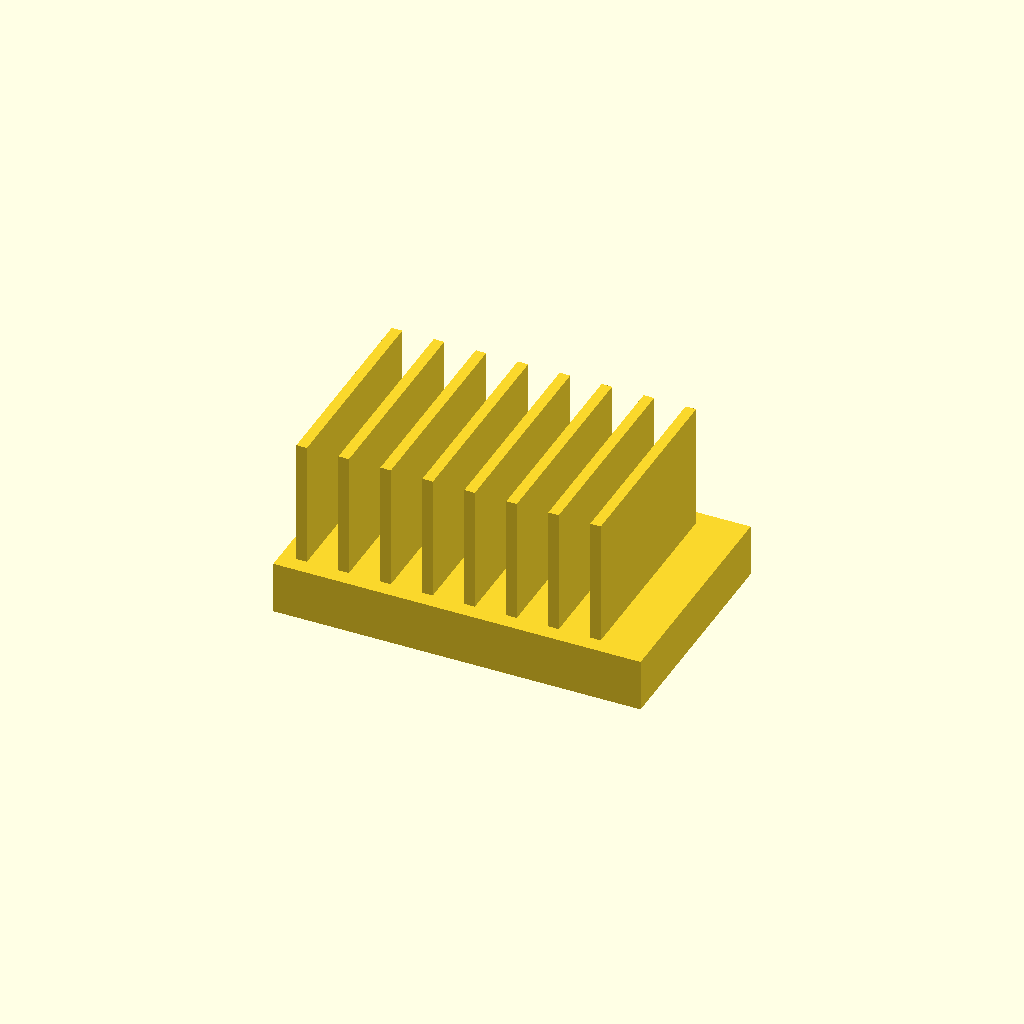
Cell 1: rendered with the file's own defaults.
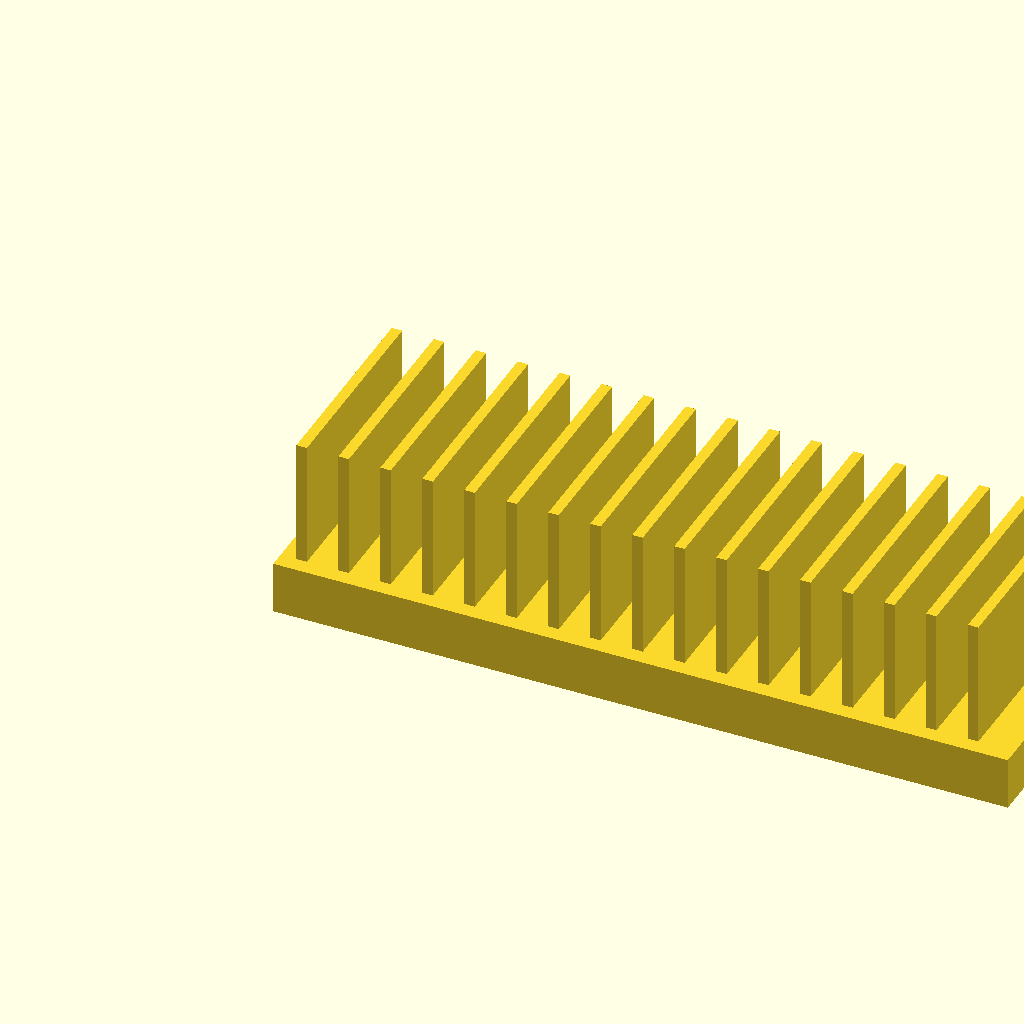
Cell 2: the same model with base_l = 140.
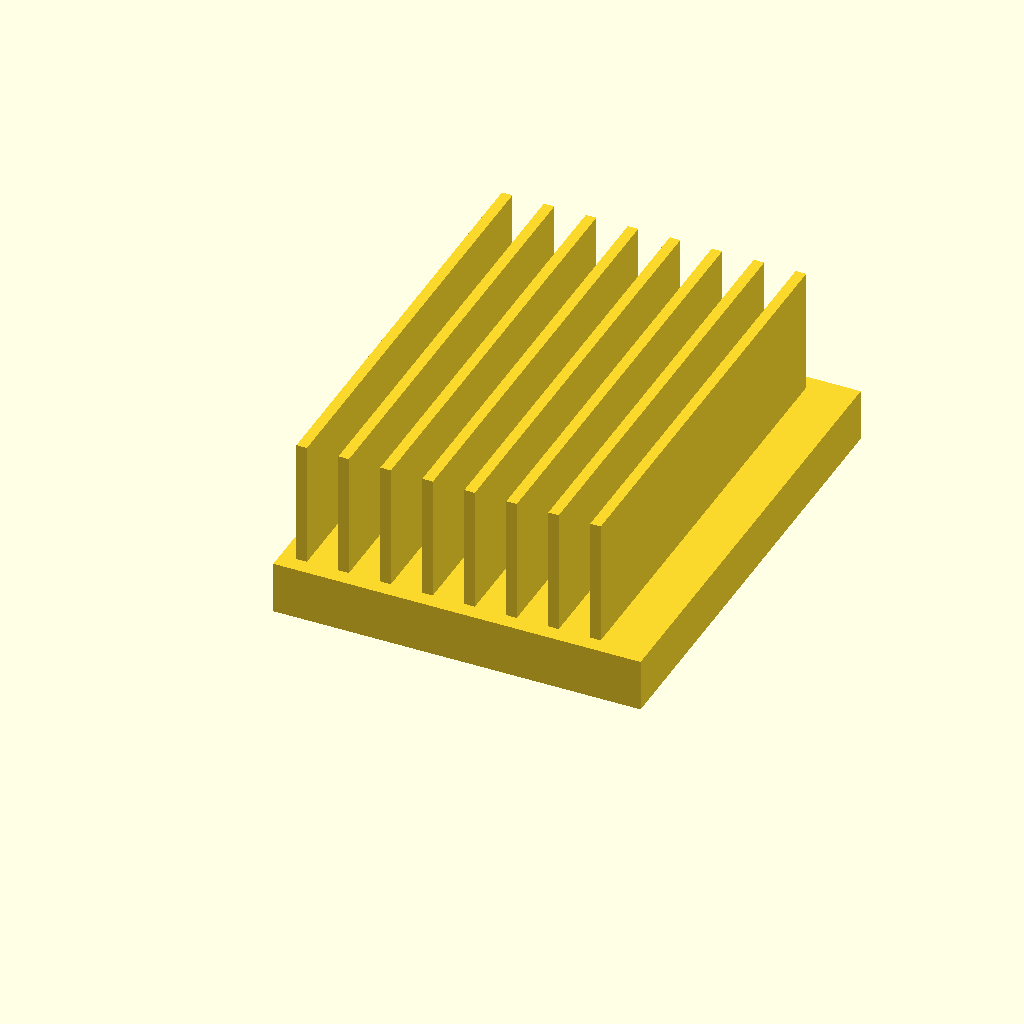
Cell 3: base_w = 90 (everything else at default).
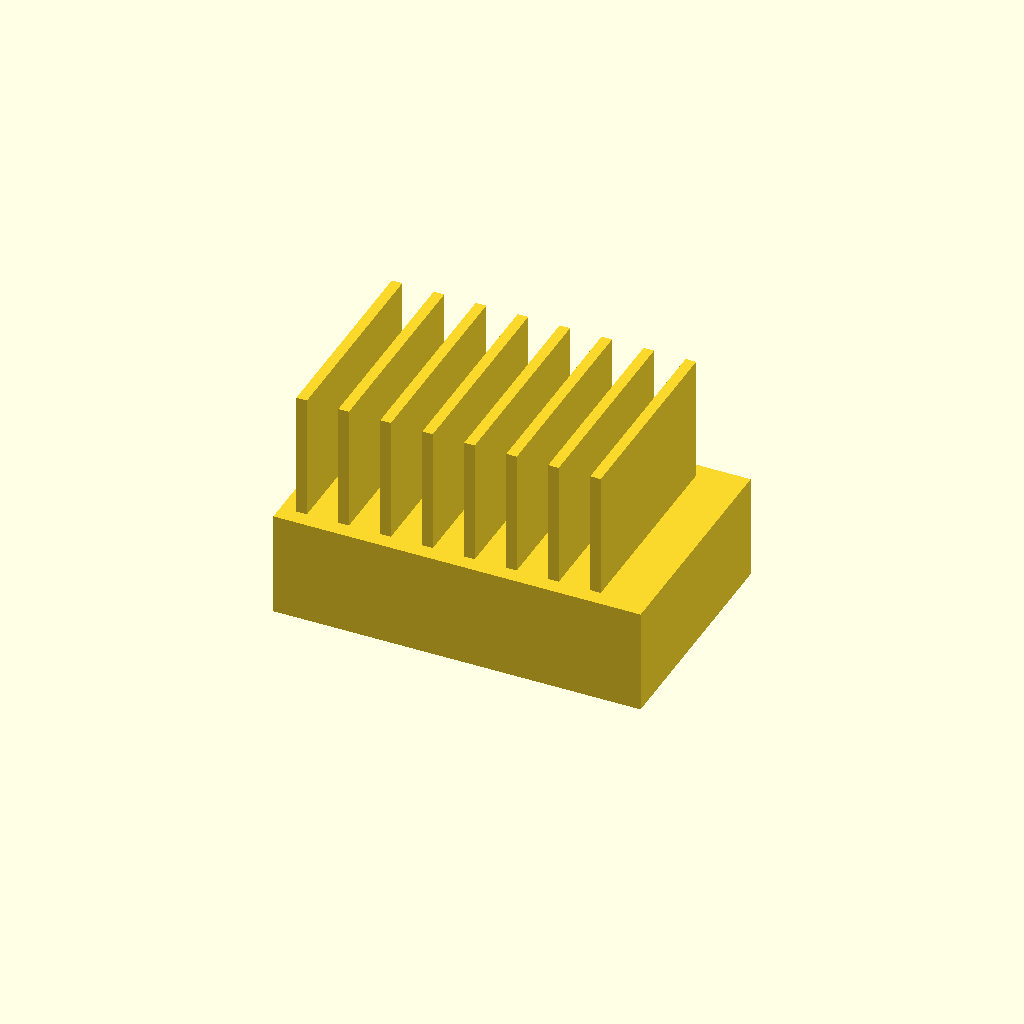
Cell 4: base_t = 20 (everything else at default).
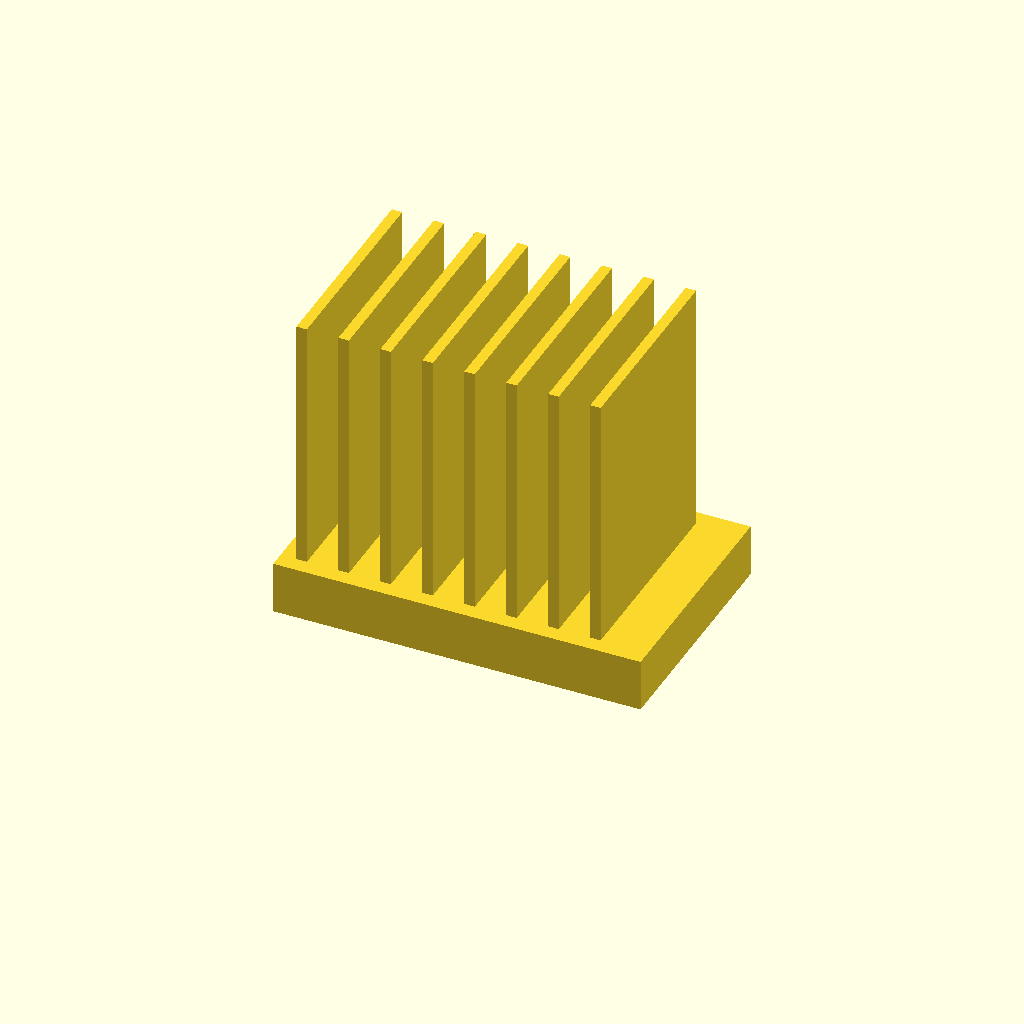
Cell 5: fin_h = 50 (everything else at default).
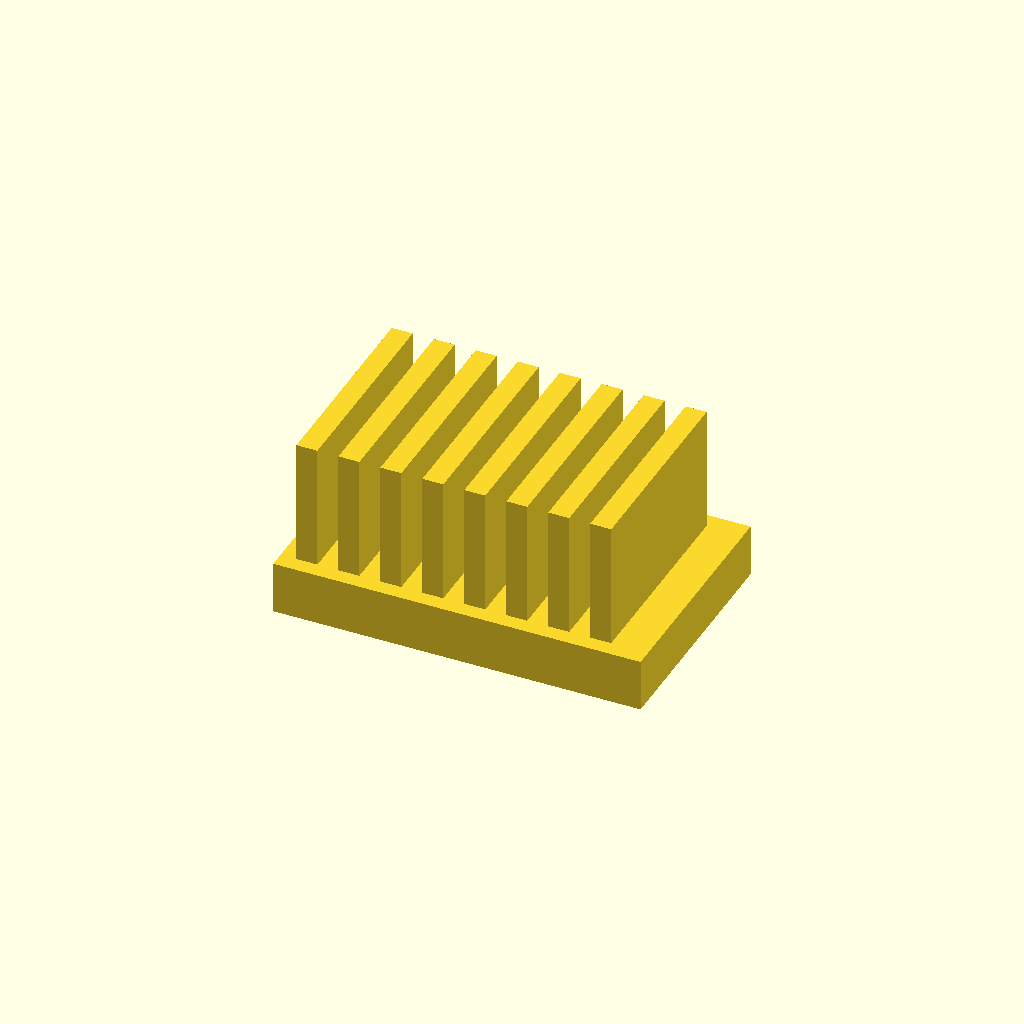
Cell 6: the same model with fin_t = 4.
All cells are drawn from one camera (rotation 55°, 0°, 25°, orthographic, colour scheme Cornfield), so only the parameter changes between them.
The OpenSCAD source (optional_data/data/solid2/heatsink/part_0151.scad):
$fn = 32;

// ----------------------------------------------------------------------
// Heatsink: uniform fin block
// ----------------------------------------------------------------------

// --- parameters (mm) ---
base_l = 70;              // base length, X
base_w = 45;              // base width, Y
base_t = 10;              // base plate thickness
fin_h = 25;               // fin height above the base
fin_t = 2;                // fin thickness
edge = 3;                 // margin from the base ends
pitch = 8;                // fin pitch

n_fins = floor((base_l - 2 * edge - fin_t) / pitch) + 1;  // fin count
total_h = base_t + fin_h - 1;  // overall height

union() {
  cube([base_l, base_w, base_t]);
  for (i = [0 : n_fins - 1])
    translate([edge + i * pitch, edge, base_t - 1])
      cube([fin_t, base_w - 2 * edge, fin_h]);
}
Customizer parameters (derived from the source; name, type, default, range or options):
base_l: number, default 70
base_w: number, default 45
base_t: number, default 10
fin_h: number, default 25
fin_t: number, default 2
edge: number, default 3
pitch: number, default 8
